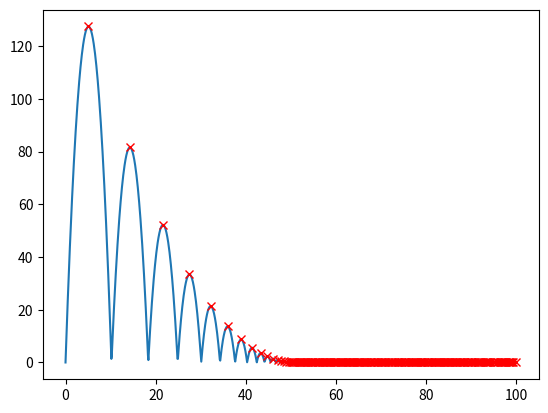

Write the Python code that produced this figure.
import numpy as np
import matplotlib.pyplot as plt
from scipy.integrate import solve_ivp
import time

def bouncing_ball(t, y, coeff_rest, g):
    if y[0] < 0:
        y[1] = -coeff_rest*y[1]
    else:
        pass
    return [y[1], g]

g = -9.81
coeff_rest = 0.8

# In order [y(0), ydot(0)]
initial_conditions = [0, 50]
tf = 100
tvals = np.linspace(0, tf, 1024)

start = time.time()
sol = solve_ivp(bouncing_ball, [0, tf], initial_conditions, t_eval=tvals, 
                args=(coeff_rest, g))
duration = time.time() - start
print("Solution took {:.3f} seconds to calculate".format(duration))

plt.plot(sol.t, sol.y[0])

#%%
# Calculates the coefficient of restitution using the height peaks
from scipy.signal import find_peaks

peak_positions = find_peaks(sol.y[0])[0]
peak_values = sol.y[0][peak_positions]
plt.plot(sol.t[peak_positions], peak_values, "rx")

coeff_experimental = peak_values[1:]/peak_values[:-1]
k = np.mean(coeff_experimental)
k_err = np.std(coeff_experimental)/np.sqrt(len(coeff_experimental))

print("Coefficient of restitution was determined to be {:.3f} ± {:.3f}".format(k, k_err))